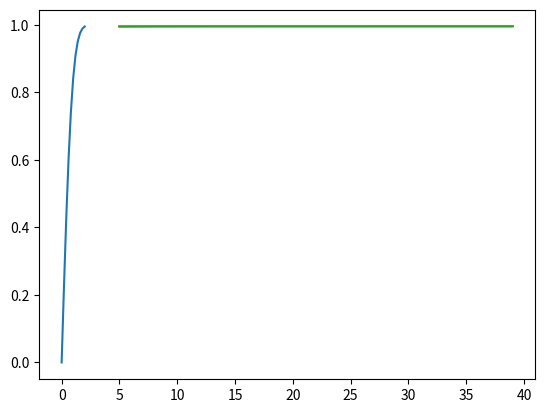

Source code (Python):
import numpy as np
import pandas
import math
import matplotlib.pyplot as plt

#Данны точки
E = 10 ** -6

def q(n, x):
    return -(x * x) * (2 * n + 1) / ((n + 1) * (2 * n + 3))

def sum_1(x, E):
    sum_all = 0
    n = 0
    a = x
    while (abs(a) > E):
        sum_all += a
        a = a * q(n, x)
        n = n + 1
    return (sum_all * 2 / pow(np.pi, 0.5))
print(sum_1(0.2, E))
print(sum_1(0.6, E))
print(sum_1(0.8, E))
print()

# задание 1
# Для узлов
def createListOfNodes(a, b, n):

    h = (b - a) / n
    x = []
    for i in range(0, n + 1):
        xi = a + i * h
        x.append(xi)
    return x

def chebListOfNodes(a, b, n):
    x = []
    for i in range(0, n + 1):
        x.append(0.5 * (a + b) + 0.5 * (b - a) * math.cos((2 * i + 1)/(2*n + 2)*math.pi))
        return x

x = createListOfNodes(0, 2, 5)

result_ref = []
for i in range(len(x)):
    result_ref.append(sum_1(x[i], E))

# Для точек
xv = createListOfNodes(0, 2, 10)

def chisl(xv, x, fx):
    sum = 0
    for i in range(len(x)):
        p = 1
        for j in range(len(x)):
            if i != j:
                p *= (xv - x[j]) / (x[i] - x[j])
            sum += p * fx[i]
        return sum

Ln = []
for i in range(len(xv)):
    Ln.append(chisl(xv[i], x, result_ref))

sx = []
for i in range(len(xv)):
    sx.append(sum_1(xv[i], E))

def maxOtvkl(sx, lnx):
    ep = []
    for i in range(len(sx)):
        ep.append(abs(sx[i]-lnx[i]))
    return ep

otkl = maxOtvkl(sx, Ln)
print(otkl)
print()

p = pandas.DataFrame({
    'X~': xv,
    'S(X)': sx,
    'Ln(X)': Ln,
    'S(X)-Ln(X)': otkl})
print(p)

plt.plot(p['X~'], p['S(X)-Ln(X)'])
plt.show()

def maxForNode(start, stop, countOfNodes):
    x = createListOfNodes(start, stop, countOfNodes)
    xv = createListOfNodes(start, stop, countOfNodes * 2)
    result_ref = []
    for i in range(len(x)):
        result_ref.append(sum_1(x[i], E))
    ln = []
    for i in range(len(xv)):
        ln.append(chisl(xv[i], x, result_ref))
    sx = []
    for i in range(len(xv)):
        sx.append(sum_1(xv[i], E))
    return max (maxOtvkl(sx, ln))

def maxForNodeCHeb(start, stop, countOfNodes):
    x = chebListOfNodes(start, stop, countOfNodes)
    xv = createListOfNodes(start, stop, countOfNodes * 2)
    result_ref = []
    for i in range(len(x)):
        result_ref.append(sum_1(x[i], E))

    ln = []
    for i in range(len(xv)):
        ln.append(chisl(xv[i], x, result_ref))
    sx = []
    for i in range(len(xv)):
        sx.append(sum_1(xv[i], E))

    return max (maxOtvkl(sx, ln))

FIRST = 5
LAST = 40
nodesList = []
otklList = []
otklListCheb = []

for i in range(FIRST, LAST):
    nodesList.append(i)
    otklList.append(maxForNode(0,2,i))
    otklListCheb.append(maxForNodeCHeb(0,2,i))

p = pandas.DataFrame({
    'Количество узлов': nodesList,
    'Максимальное отклонение': otklList,
    'Максимальное отклонение с узлами чебышева': otklListCheb
})
print(p)

plt.plot(p['Количество узлов'], p['Максимальное отклонение'])
plt.show()

plt.plot(p['Количество узлов'], p['Максимальное отклонение с узлами чебышева'])
plt.show()